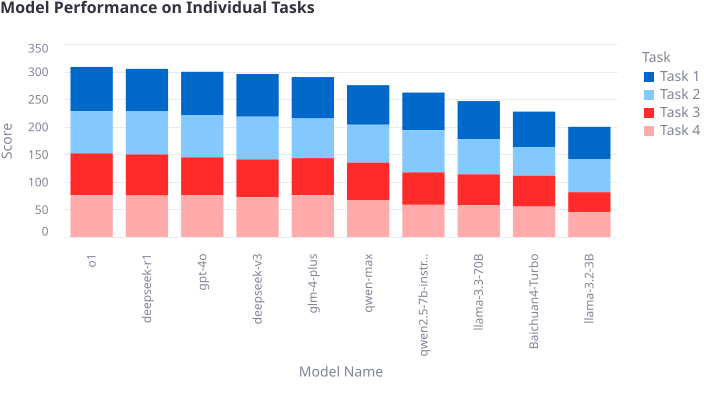

Data behind this chart, as committed beside it:
, Model, Task 1, Task 2, Task 3, Task 4
0, deepseek-r1, 77.12, 77.96, 74.64, 75.12
1, deepseek-v3, 77.44, 77.32, 68.23, 72.59
2, qwen-max, 71.88, 68.61, 67.89, 67.02
3, gpt-4o, 79.09, 75.97, 69.01, 75.55
4, o1, 80.14, 76.55, 75.98, 75.77
5, qwen2.5-7b-instruct-1m, 68.42, 76.29, 58.9, 58.33
6, glm-4-plus, 75.11, 71.95, 67.14, 75.85
7, Baichuan4-Turbo, 64.24, 51.86, 56.13, 55.14
8, llama-3.3-70B, 68.85, 63.98, 55.79, 57.89
9, llama-3.2-3B, 58.38, 60.16, 35.91, 45.36
